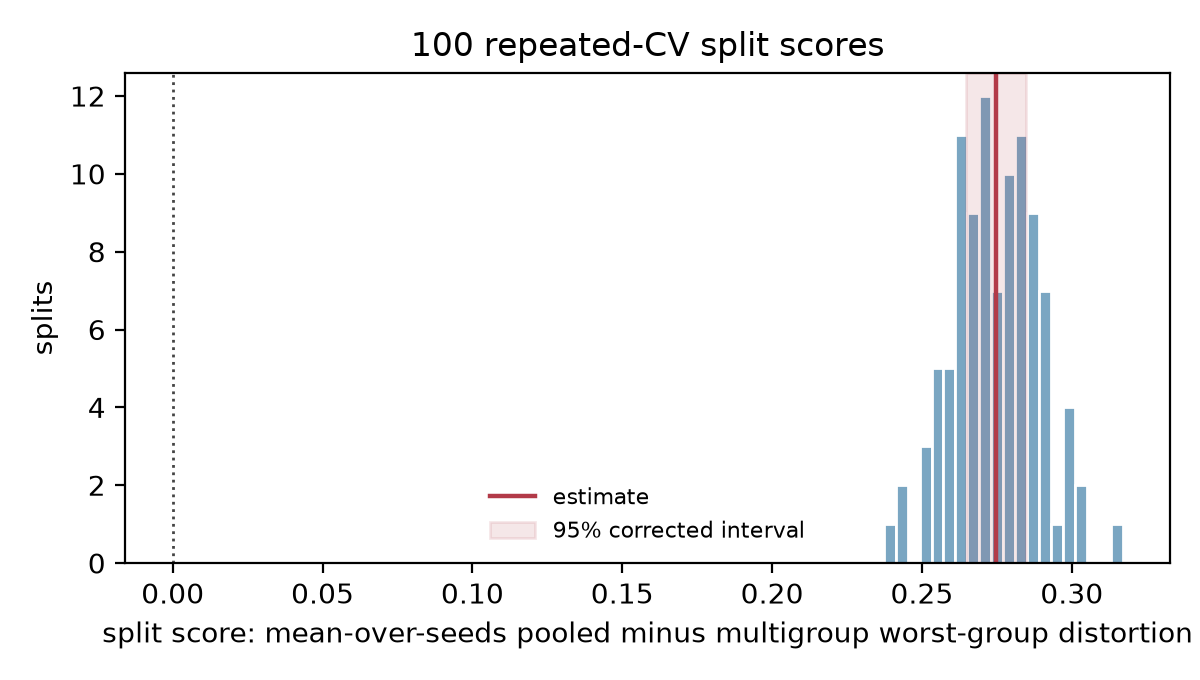

The data file committed next to this chart (first rows):
repeat, fold, n_train, n_test, n_learner_seeds, split_score, seed_sd, mean_worst_pooled, mean_worst_multigroup, test_train_ratio
0, 0, 1347, 150, 50, 0.2867, 0.09174, 1.394, 1.107, 0.1114
0, 1, 1347, 150, 50, 0.2689, 0.07049, 1.365, 1.096, 0.1114
0, 2, 1347, 150, 50, 0.2794, 0.07374, 1.366, 1.087, 0.1114
0, 3, 1347, 150, 50, 0.2882, 0.08428, 1.368, 1.079, 0.1114
0, 4, 1347, 150, 50, 0.2747, 0.0621, 1.363, 1.088, 0.1114
0, 5, 1347, 150, 50, 0.2745, 0.09053, 1.385, 1.11, 0.1114
0, 6, 1347, 150, 50, 0.244, 0.05566, 1.337, 1.093, 0.1114
0, 7, 1348, 149, 50, 0.2977, 0.1029, 1.407, 1.109, 0.1105
0, 8, 1348, 149, 50, 0.2606, 0.072, 1.369, 1.109, 0.1105
0, 9, 1348, 149, 50, 0.2862, 0.08947, 1.384, 1.097, 0.1105
1, 0, 1347, 150, 50, 0.2838, 0.05943, 1.368, 1.084, 0.1114
1, 1, 1347, 150, 50, 0.2619, 0.08417, 1.41, 1.148, 0.1114
1, 2, 1347, 150, 50, 0.2623, 0.06666, 1.367, 1.104, 0.1114
1, 3, 1347, 150, 50, 0.2764, 0.06262, 1.366, 1.089, 0.1114
1, 4, 1347, 150, 50, 0.2815, 0.09137, 1.367, 1.086, 0.1114
1, 5, 1347, 150, 50, 0.2894, 0.07093, 1.389, 1.1, 0.1114
1, 6, 1347, 150, 50, 0.2679, 0.07931, 1.367, 1.1, 0.1114
1, 7, 1348, 149, 50, 0.2635, 0.05735, 1.35, 1.087, 0.1105
1, 8, 1348, 149, 50, 0.2912, 0.06595, 1.368, 1.077, 0.1105
1, 9, 1348, 149, 50, 0.3169, 0.1001, 1.43, 1.113, 0.1105
2, 0, 1347, 150, 50, 0.2889, 0.07648, 1.379, 1.091, 0.1114
2, 1, 1347, 150, 50, 0.302, 0.08101, 1.394, 1.092, 0.1114
2, 2, 1347, 150, 50, 0.2767, 0.07123, 1.362, 1.085, 0.1114
2, 3, 1347, 150, 50, 0.2614, 0.07225, 1.394, 1.133, 0.1114
2, 4, 1347, 150, 50, 0.2648, 0.07182, 1.365, 1.1, 0.1114
2, 5, 1347, 150, 50, 0.279, 0.0741, 1.371, 1.092, 0.1114
2, 6, 1347, 150, 50, 0.27, 0.06356, 1.371, 1.101, 0.1114
2, 7, 1348, 149, 50, 0.2891, 0.0817, 1.369, 1.08, 0.1105
2, 8, 1348, 149, 50, 0.2547, 0.07087, 1.375, 1.12, 0.1105
2, 9, 1348, 149, 50, 0.2828, 0.06852, 1.373, 1.09, 0.1105
3, 0, 1347, 150, 50, 0.2701, 0.07621, 1.378, 1.108, 0.1114
3, 1, 1347, 150, 50, 0.2766, 0.08028, 1.37, 1.093, 0.1114
3, 2, 1347, 150, 50, 0.2517, 0.05833, 1.355, 1.104, 0.1114
3, 3, 1347, 150, 50, 0.2812, 0.08909, 1.414, 1.133, 0.1114
3, 4, 1347, 150, 50, 0.2819, 0.08164, 1.406, 1.124, 0.1114
3, 5, 1347, 150, 50, 0.2709, 0.06052, 1.367, 1.097, 0.1114
3, 6, 1347, 150, 50, 0.2885, 0.07503, 1.369, 1.08, 0.1114
3, 7, 1348, 149, 50, 0.2803, 0.06865, 1.374, 1.094, 0.1105
3, 8, 1348, 149, 50, 0.2963, 0.09326, 1.396, 1.099, 0.1105
3, 9, 1348, 149, 50, 0.2671, 0.06007, 1.352, 1.085, 0.1105
4, 0, 1347, 150, 50, 0.2509, 0.0568, 1.346, 1.095, 0.1114
4, 1, 1347, 150, 50, 0.2621, 0.06488, 1.352, 1.09, 0.1114
4, 2, 1347, 150, 50, 0.29, 0.1025, 1.396, 1.106, 0.1114
4, 3, 1347, 150, 50, 0.2832, 0.09459, 1.374, 1.091, 0.1114
4, 4, 1347, 150, 50, 0.2729, 0.06125, 1.378, 1.105, 0.1114
4, 5, 1347, 150, 50, 0.2716, 0.0856, 1.389, 1.117, 0.1114
4, 6, 1347, 150, 50, 0.2761, 0.06992, 1.369, 1.093, 0.1114
4, 7, 1348, 149, 50, 0.2673, 0.07661, 1.356, 1.089, 0.1105
4, 8, 1348, 149, 50, 0.2653, 0.06325, 1.359, 1.094, 0.1105
4, 9, 1348, 149, 50, 0.2923, 0.07976, 1.373, 1.081, 0.1105
5, 0, 1347, 150, 50, 0.2524, 0.04355, 1.333, 1.08, 0.1114
5, 1, 1347, 150, 50, 0.2907, 0.08654, 1.404, 1.113, 0.1114
5, 2, 1347, 150, 50, 0.2801, 0.1058, 1.402, 1.122, 0.1114
5, 3, 1347, 150, 50, 0.2601, 0.05524, 1.366, 1.105, 0.1114
5, 4, 1347, 150, 50, 0.2734, 0.06769, 1.356, 1.082, 0.1114
5, 5, 1347, 150, 50, 0.2829, 0.07531, 1.371, 1.088, 0.1114
5, 6, 1347, 150, 50, 0.2885, 0.07819, 1.376, 1.087, 0.1114
5, 7, 1348, 149, 50, 0.2578, 0.06702, 1.369, 1.111, 0.1105
5, 8, 1348, 149, 50, 0.2711, 0.07367, 1.361, 1.09, 0.1105
5, 9, 1348, 149, 50, 0.2634, 0.05243, 1.353, 1.09, 0.1105
... 40 more rows
